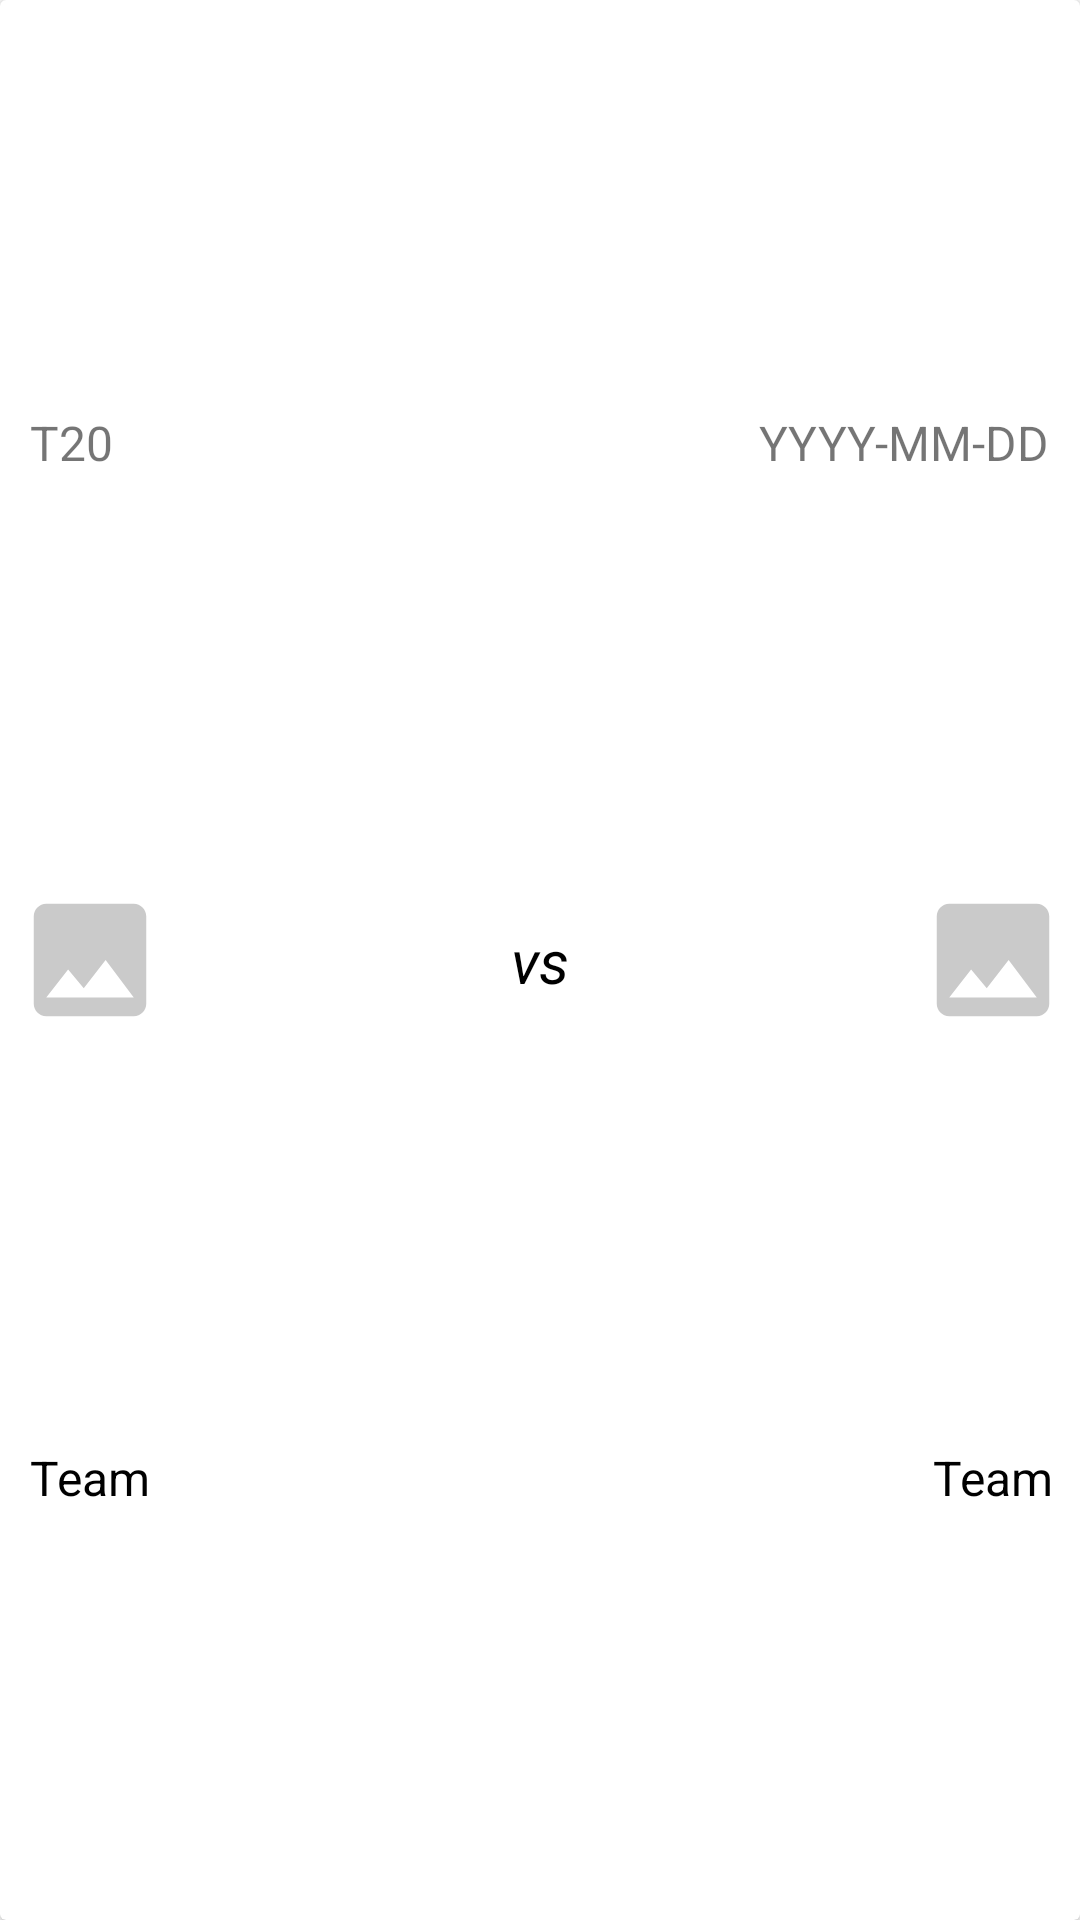

Android layout source for this screen:
<!-- AndroidManifest.xml: application theme Theme.CrickInfo -->
<!-- res/layout/match_item.xml -->
<?xml version="1.0" encoding="utf-8"?>
<androidx.cardview.widget.CardView xmlns:android="http://schemas.android.com/apk/res/android"
    xmlns:app="http://schemas.android.com/apk/res-auto"
    xmlns:tools="http://schemas.android.com/tools"
    android:layout_width="match_parent"
    android:layout_height="130dp"
    android:layout_margin="5dp"
    android:background="@drawable/item_shape"
    android:elevation="5dp">

    <androidx.constraintlayout.widget.ConstraintLayout
        android:layout_width="match_parent"
        android:layout_height="match_parent">

        <TextView
            android:id="@+id/tv_format"
            android:layout_width="wrap_content"
            android:layout_height="wrap_content"
            android:layout_marginStart="10dp"
            android:text="@string/t20"
            android:textSize="16sp"
            app:layout_constraintBottom_toTopOf="@id/iv_team1"
            app:layout_constraintStart_toStartOf="parent"
            app:layout_constraintTop_toTopOf="parent" />

        <ImageView
            android:id="@+id/iv_team1"
            android:layout_width="50dp"
            android:layout_height="50dp"
            android:layout_marginStart="5dp"
            android:src="@drawable/icon_image_24"
            app:layout_constraintBottom_toTopOf="@id/tv_team1"
            app:layout_constraintStart_toStartOf="parent"
            app:layout_constraintTop_toBottomOf="@id/tv_format"
            tools:ignore="ContentDescription" />

        <TextView
            android:id="@+id/tv_team1"
            android:layout_width="wrap_content"
            android:layout_height="wrap_content"
            android:text="@string/team"
            android:textColor="@color/black"
            android:textSize="16sp"
            app:layout_constraintBottom_toBottomOf="parent"
            app:layout_constraintEnd_toEndOf="@id/iv_team1"
            app:layout_constraintStart_toStartOf="@id/iv_team1"
            app:layout_constraintTop_toBottomOf="@id/iv_team1" />

        <TextView
            android:id="@+id/tv_match_status"
            android:layout_width="wrap_content"
            android:layout_height="wrap_content"
            android:textColor="@color/green_dark"
            app:layout_constraintEnd_toEndOf="parent"
            app:layout_constraintStart_toStartOf="parent"
            app:layout_constraintTop_toTopOf="parent"
            tools:text="@string/match_status" />

        <TextView
            android:id="@+id/tv_score_team1"
            android:layout_width="wrap_content"
            android:layout_height="wrap_content"
            android:layout_marginStart="20sp"
            android:textSize="20sp"
            app:layout_constraintBottom_toBottomOf="@id/iv_team1"
            app:layout_constraintStart_toEndOf="@id/iv_team1"
            app:layout_constraintTop_toTopOf="@id/iv_team1"
            tools:text="@string/_0" />

        <TextView
            android:id="@+id/tv_wicket_team1"
            android:layout_width="wrap_content"
            android:layout_height="wrap_content"
            android:textSize="20sp"
            app:layout_constraintStart_toEndOf="@id/tv_score_team1"
            app:layout_constraintTop_toTopOf="@id/tv_score_team1"
            tools:text="@string/_0" />

        <TextView
            android:layout_width="wrap_content"
            android:layout_height="wrap_content"
            android:layout_marginStart="0sp"
            android:text="@string/vs"
            android:textColor="@color/black"
            android:textSize="20sp"
            android:textStyle="italic"
            app:layout_constraintEnd_toEndOf="parent"
            app:layout_constraintStart_toStartOf="parent"
            app:layout_constraintTop_toTopOf="@id/tv_score_team1" />

        <TextView
            android:id="@+id/tv_score_team2"
            android:layout_width="wrap_content"
            android:layout_height="wrap_content"
            android:textSize="20sp"
            app:layout_constraintEnd_toStartOf="@id/tv_wicket_team2"
            app:layout_constraintTop_toTopOf="@id/tv_score_team1"
            tools:text="@string/_0" />

        <TextView
            android:id="@+id/tv_wicket_team2"
            android:layout_width="wrap_content"
            android:layout_height="wrap_content"
            android:layout_marginEnd="20dp"
            android:textSize="20sp"
            app:layout_constraintEnd_toStartOf="@id/iv_team2"
            app:layout_constraintTop_toTopOf="@id/tv_score_team2"
            tools:text="@string/_0" />

        <TextView
            android:id="@+id/tv_match_notes"
            android:layout_width="220dp"
            android:layout_height="wrap_content"
            android:layout_marginBottom="3dp"
            android:gravity="center"
            android:textColor="@color/green_grass"
            android:textSize="14sp"
            app:layout_constraintBottom_toBottomOf="parent"
            app:layout_constraintEnd_toStartOf="@id/iv_team2"
            app:layout_constraintStart_toEndOf="@id/iv_team1"
            tools:text="@string/match_notes" />

        <TextView
            android:id="@+id/tv_date"
            android:layout_width="wrap_content"
            android:layout_height="wrap_content"
            android:layout_marginEnd="10dp"
            android:text="@string/yyyy_mm_dd"
            android:textSize="16sp"
            app:layout_constraintBottom_toTopOf="@id/iv_team2"
            app:layout_constraintEnd_toEndOf="parent"
            app:layout_constraintTop_toTopOf="parent" />

        <ImageView
            android:id="@+id/iv_team2"
            android:layout_width="50dp"
            android:layout_height="50dp"
            android:layout_marginEnd="4dp"
            android:src="@drawable/icon_image_24"
            app:layout_constraintBottom_toTopOf="@id/tv_team2"
            app:layout_constraintEnd_toEndOf="parent"
            app:layout_constraintTop_toBottomOf="@id/tv_date"
            tools:ignore="ContentDescription" />

        <TextView
            android:id="@+id/tv_team2"
            android:layout_width="wrap_content"
            android:layout_height="wrap_content"
            android:text="@string/team"
            android:textColor="@color/black"
            android:textSize="16sp"
            app:layout_constraintBottom_toBottomOf="parent"
            app:layout_constraintEnd_toEndOf="@id/iv_team2"
            app:layout_constraintStart_toStartOf="@id/iv_team2"
            app:layout_constraintTop_toBottomOf="@id/iv_team2" />

    </androidx.constraintlayout.widget.ConstraintLayout>

</androidx.cardview.widget.CardView>
<!-- resources referenced by this layout -->
<resources>
  <color name="black">#FF000000</color>
  <color name="green_dark">#0B6801</color>
  <color name="green_grass">#5EAC55</color>
  <!-- drawable icon_image_24 (drawable) -->
  <vector android:height="24dp" android:tint="@color/gray_light"
      android:viewportHeight="24" android:viewportWidth="24"
      android:width="24dp" xmlns:android="http://schemas.android.com/apk/res/android">
      <path android:fillColor="@android:color/white" android:pathData="M21,19V5c0,-1.1 -0.9,-2 -2,-2H5c-1.1,0 -2,0.9 -2,2v14c0,1.1 0.9,2 2,2h14c1.1,0 2,-0.9 2,-2zM8.5,13.5l2.5,3.01L14.5,12l4.5,6H5l3.5,-4.5z"/>
  </vector>
  <!-- drawable item_shape (drawable) -->
  <?xml version="1.0" encoding="utf-8"?>
  <shape xmlns:android="http://schemas.android.com/apk/res/android"
      android:shape="rectangle">
      <solid android:color="@color/white" />
      <stroke
          android:width="2dp"
          android:color="@color/gray_light" />
      <corners
          android:bottomLeftRadius="5dp"
          android:bottomRightRadius="5dp"
          android:topLeftRadius="5dp"
          android:topRightRadius="5dp" />
  </shape>
  <string name="_0">0</string>
  <string name="match_notes">match _notes</string>
  <string name="match_status">Match Status</string>
  <string name="t20">T20</string>
  <string name="team">Team</string>
  <string name="vs">vs</string>
  <string name="yyyy_mm_dd">YYYY-MM-DD</string>
  <style name="Theme.CrickInfo" parent="Theme.MaterialComponents.DayNight.DarkActionBar">
          
          <item name="colorPrimary">@color/olive</item>
          <item name="colorPrimaryVariant">@color/olive_dark</item>
          <item name="colorOnPrimary">@color/white</item>
          
          <item name="colorSecondary">@color/teal_200</item>
          <item name="colorSecondaryVariant">@color/teal_700</item>
          <item name="colorOnSecondary">@color/black</item>
          
          <item name="android:statusBarColor">?attr/colorPrimaryVariant</item>
      </style>
  <color name="gray_light">#CACACA</color>
  <color name="white">#FFFFFFFF</color>
  <color name="olive">#26895C</color>
  <color name="olive_dark">#1A6141</color>
  <color name="teal_200">#FF03DAC5</color>
  <color name="teal_700">#FF018786</color>
</resources>
